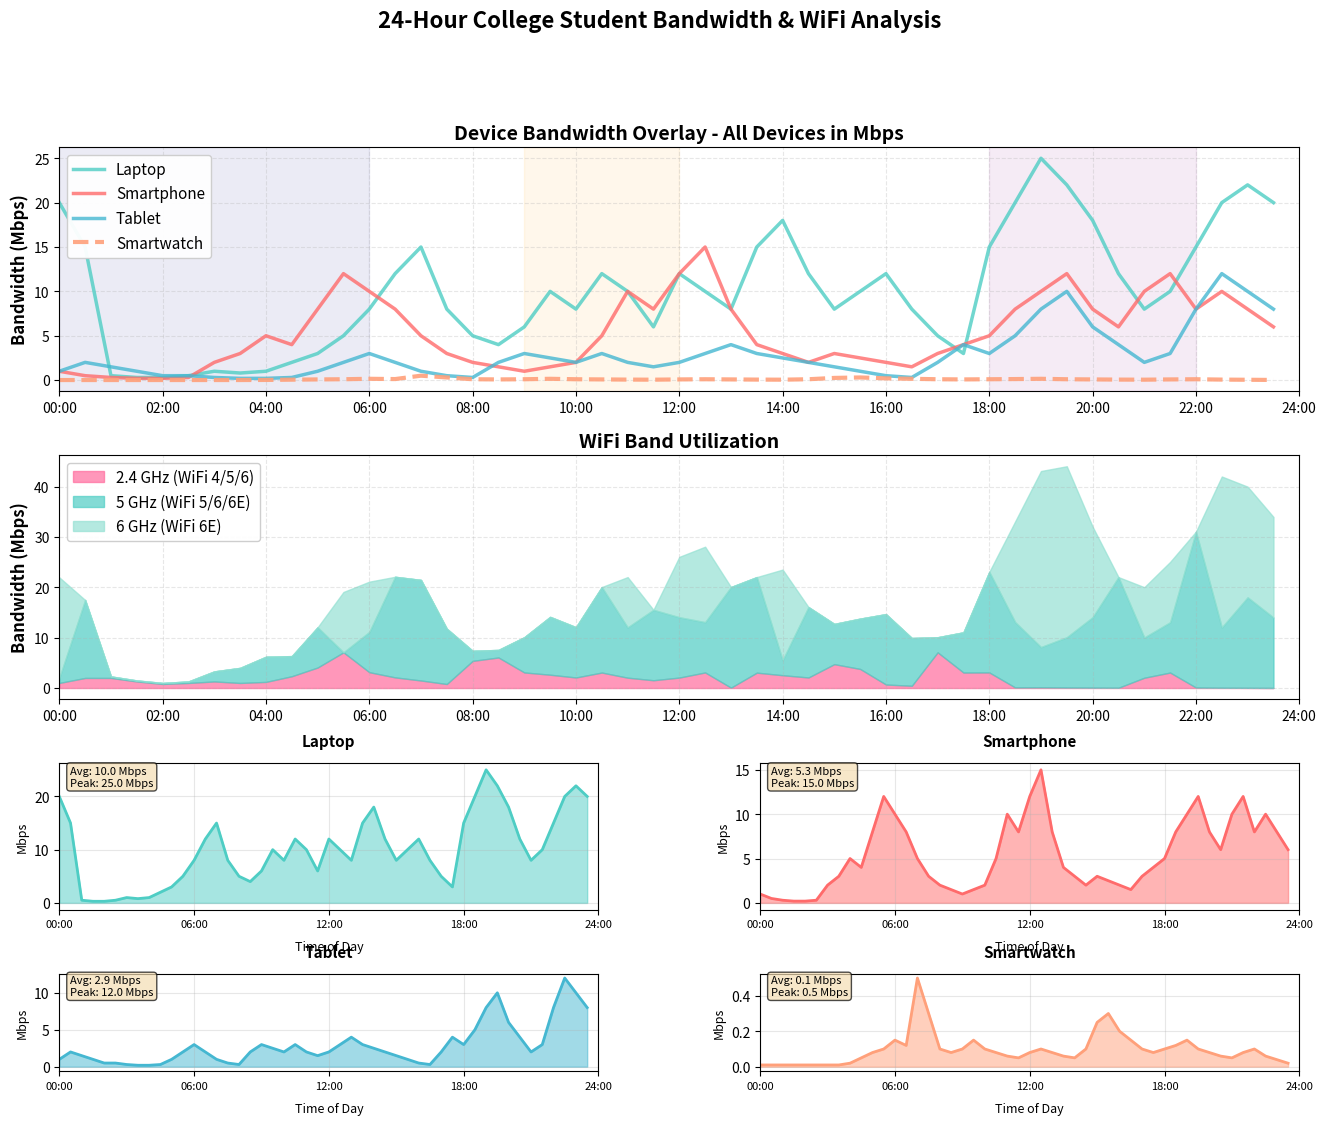

This chart was generated by the following Python code:
# v11
import matplotlib.pyplot as plt
import numpy as np
from matplotlib.patches import Rectangle
import matplotlib.dates as mdates
from datetime import datetime, timedelta

class CollegeStudentBandwidthModel:
    """
    Models 24-hour bandwidth consumption for a college student with multiple devices.
    Can be used standalone or integrated into larger network planning tools.
    """
    
    def __init__(self):
        self.hours = np.arange(0, 24, 0.5)  # 30-minute intervals (48 points)
        self.devices = {
            'smartphone': {'color': '#FF6B6B', 'label': 'Smartphone', 'line_style': '-'},
            'laptop': {'color': '#4ECDC4', 'label': 'Laptop', 'line_style': '-'},
            'tablet': {'color': '#45B7D1', 'label': 'Tablet', 'line_style': '-'},
            'smartwatch': {'color': '#FFA07A', 'label': 'Smartwatch', 'line_style': '--'}
        }
        
        # Initialize bandwidth data
        self.bandwidth_data = self._generate_bandwidth_data()
        self.wifi_band_data = self._generate_wifi_band_data()
        self.activities = self._generate_activity_descriptions()
        
    def _generate_bandwidth_data(self):
        """Generate bandwidth consumption data for each device across 24 hours"""
        data = {}
        
        # Smartphone bandwidth (Mbps) - highly variable throughout day
        smartphone = np.array([
            # 00:00-06:00 (Sleep)
            1, 0.5, 0.3, 0.2, 0.2, 0.3, 2, 3, 5, 4, 8, 12,
            # 06:00-12:00 (Wake up, class)
            10, 8, 5, 3, 2, 1.5, 1, 1.5, 2, 5, 10, 8,
            # 12:00-18:00 (Lunch, study, gym)
            12, 15, 8, 4, 3, 2, 3, 2.5, 2, 1.5, 3, 4,
            # 18:00-24:00 (Evening social/entertainment)
            5, 8, 10, 12, 8, 6, 10, 12, 8, 10, 8, 6
        ])
        
        # Laptop bandwidth (Mbps) - peaks during work/streaming
        laptop = np.array([
            # 00:00-06:00 (Sleep/streaming late)
            20, 15, 0.5, 0.3, 0.3, 0.5, 1, 0.8, 1, 2, 3, 5,
            # 06:00-12:00 (Morning prep, classes)
            8, 12, 15, 8, 5, 4, 6, 10, 8, 12, 10, 6,
            # 12:00-18:00 (Lunch video, library study)
            12, 10, 8, 15, 18, 12, 8, 10, 12, 8, 5, 3,
            # 18:00-24:00 (Heavy usage - homework, streaming, gaming)
            15, 20, 25, 22, 18, 12, 8, 10, 15, 20, 22, 20
        ])
        
        # Tablet bandwidth (Mbps) - supplemental device
        tablet = np.array([
            # 00:00-06:00 (Sleep/updates)
            1, 2, 1.5, 1, 0.5, 0.5, 0.3, 0.2, 0.2, 0.3, 1, 2,
            # 06:00-12:00 (Morning check, class notes)
            3, 2, 1, 0.5, 0.3, 2, 3, 2.5, 2, 3, 2, 1.5,
            # 12:00-18:00 (Reading, study)
            2, 3, 4, 3, 2.5, 2, 1.5, 1, 0.5, 0.3, 2, 4,
            # 18:00-24:00 (Light evening use, streaming)
            3, 5, 8, 10, 6, 4, 2, 3, 8, 12, 10, 8
        ])
        
        # Smartwatch bandwidth (Mbps) - consistent low usage
        smartwatch = np.array([
            # 00:00-06:00 (Sleep tracking)
            0.01, 0.01, 0.01, 0.01, 0.01, 0.01, 0.01, 0.01, 0.02, 0.05, 0.08, 0.1,
            # 06:00-12:00 (Morning sync, notifications)
            0.15, 0.12, 0.5, 0.3, 0.1, 0.08, 0.1, 0.15, 0.1, 0.08, 0.06, 0.05,
            # 12:00-18:00 (Activity tracking)
            0.08, 0.1, 0.08, 0.06, 0.05, 0.1, 0.25, 0.3, 0.2, 0.15, 0.1, 0.08,
            # 18:00-24:00 (Evening notifications)
            0.1, 0.12, 0.15, 0.1, 0.08, 0.06, 0.05, 0.08, 0.1, 0.06, 0.04, 0.02
        ])
        
        data['smartphone'] = smartphone
        data['laptop'] = laptop
        data['tablet'] = tablet
        data['smartwatch'] = smartwatch
        
        return data
    
    def _generate_wifi_band_data(self):
        """Generate WiFi band usage data (2.4GHz, 5GHz, 6GHz) across 24 hours"""
        # Initialize with zeros
        band_data = {
            '2.4GHz': np.zeros(48),
            '5GHz': np.zeros(48),
            '6GHz': np.zeros(48)
        }
        
        for i in range(48):
            hour = i / 2.0
            
            # Smartwatch always on 2.4GHz
            band_data['2.4GHz'][i] += self.bandwidth_data['smartwatch'][i]
            
            # Smartphone: 5GHz most of the time, 6GHz for heavy usage
            phone_bw = self.bandwidth_data['smartphone'][i]
            if phone_bw > 8:  # Heavy usage -> 6GHz
                band_data['6GHz'][i] += phone_bw
            else:
                band_data['5GHz'][i] += phone_bw
            
            # Laptop: Prefers 6GHz for high bandwidth, 5GHz otherwise
            laptop_bw = self.bandwidth_data['laptop'][i]
            if laptop_bw > 15:  # 4K streaming, gaming -> 6GHz
                band_data['6GHz'][i] += laptop_bw
            elif laptop_bw > 5:  # Normal work -> 5GHz
                band_data['5GHz'][i] += laptop_bw
            else:  # Low usage/sleep -> 2.4GHz (lower power)
                band_data['2.4GHz'][i] += laptop_bw
            
            # Tablet: WiFi 6 capable (5GHz), uses 2.4GHz when idle
            tablet_bw = self.bandwidth_data['tablet'][i]
            if tablet_bw > 3:
                band_data['5GHz'][i] += tablet_bw
            else:
                band_data['2.4GHz'][i] += tablet_bw
            
            # During gym time (15:00-16:00), phone may use 2.4GHz for better range
            if 15 <= hour < 16:
                # Move phone from 5GHz to 2.4GHz
                if phone_bw <= 8:
                    band_data['5GHz'][i] -= phone_bw
                    band_data['2.4GHz'][i] += phone_bw
        
        return band_data
    
    def _generate_activity_descriptions(self):
        """Generate detailed activity descriptions for each time slot"""
        activities = []
        
        # 00:00-06:00
        activities.extend([
            "00:00 - Streaming Netflix 4K in bed (Laptop)\nMessaging friends (Phone)\nSleep prep (Watch)",
            "00:30 - Finishing movie, winding down\nLate night social media scroll (Phone)",
            "01:00 - Devices entering sleep mode\nCloud photo backup starting (Phone)",
            "01:30 - Deep sleep mode\nBackground system updates (Laptop)",
            "02:00 - Sleep tracking active (Watch)\nScheduled cloud backup (Phone, Tablet)",
            "02:30 - Minimal network activity\nPeriodic sync checks",
            "03:00 - Deep sleep continues\niCloud/Google backup window (Phone)",
            "03:30 - Background maintenance\nApp updates downloading",
            "04:00 - Continued backup sync\nOS updates (Laptop)",
            "04:30 - Low activity period\nBackup completion",
            "05:00 - Pre-wake prep\nCalendar/email pre-sync",
            "05:30 - System wake routines\nWeather/news cache update"
        ])
        
        # 06:00-12:00
        activities.extend([
            "06:00 - ALARM! First phone check in bed\nEmail sync, Instagram scroll, news apps",
            "06:30 - Getting ready routine\nSpotify streaming (Phone)\nMorning health sync (Watch)",
            "07:00 - Breakfast time\nPodcast listening\nBackground app refresh",
            "07:30 - Pre-class prep begins\nDownloading lecture slides (Laptop)\nLMS access, Canvas/Blackboard",
            "08:00 - Reviewing notes\nPDF textbook download (Tablet)\nClass schedule check (Phone)",
            "08:30 - Walking to class\nTransition to campus WiFi\nMusic streaming continues",
            "09:00 - First lecture starts\nCloud note-taking (Laptop: Google Docs)\nDigital textbook (Tablet)",
            "09:30 - Lecture continues\nReference materials lookup\nLecture recording stream",
            "10:00 - Class wrapping up\nSaving notes to cloud\nQuick email check",
            "10:30 - BREAK - Coffee & social media\nInstagram, TikTok, Snapchat (Phone)\nHeavy short-form video",
            "11:00 - Second class (Discussion seminar)\nCollaborative doc editing\nScreen share viewing",
            "11:30 - Active class participation\nReal-time research during discussion\nFact-checking"
        ])
        
        # 12:00-18:00
        activities.extend([
            "12:00 - Lunch at dining hall\nYouTube videos while eating (Phone)\nSocial media catch-up",
            "12:30 - Lunch continues\nGroup chat conversations\nPlanning afternoon",
            "13:00 - Library study session begins\nAcademic database research (Laptop)\nJSTOR, PubMed access",
            "13:30 - Deep research mode\nPDF journal downloads\nReference manager sync",
            "14:00 - Writing research paper\nGoogle Docs collaboration\nSpotify background music",
            "14:30 - Continued writing\nMultiple reference tabs open\nCitation management",
            "15:00 - Gym time!\nFitness tracking (Watch)\nWorkout app sync",
            "15:30 - Workout continues\nMusic streaming (mostly offline)\nQuick social checks between sets",
            "16:00 - Post-gym, heading back\nCampus to dorm WiFi transition\nMusic continues",
            "16:30 - Quick shower\nDevices reconnecting to dorm WiFi\nDay's data syncing",
            "17:00 - Homework starts\nVideo tutorials (YouTube EDU)\nCoding environment active",
            "17:30 - Intensive project work\nMultiple browser tabs\nCloud storage sync"
        ])
        
        # 18:00-24:00
        activities.extend([
            "18:00 - Homework continues\nGitHub activity\nMulti-device productivity",
            "18:30 - Dinner time!\nNetflix/YouTube during meal\nTexting friends",
            "19:00 - Dinner entertainment\nStreaming content\nSocial media browsing",
            "19:30 - Study group video call\nZoom/Discord 1080p\nScreen sharing, collaborative docs",
            "20:00 - Video call continues\nNote-taking during call\nShared presentations",
            "20:30 - Call wrapping up\nFinalizing group notes\nScheduling next session",
            "21:00 - Social/Gaming hour\nOnline gaming OR Reddit/YouTube\nDiscord voice chat",
            "21:30 - Continued gaming/social\nHeavy social media\nCasual mobile games (Tablet)",
            "22:00 - Evening wind-down\n4K streaming (Netflix/Prime/Disney+)\nMessaging friends",
            "22:30 - Binge watching continues\nTwitch stream alternative\nLast social checks",
            "23:00 - Pre-sleep routine\nFinal TikTok/Instagram scroll\nMeditation app",
            "23:30 - Getting ready for bed\nSetting alarms\nDevices moving to sleep mode"
        ])
        
        return activities
    
    def get_total_bandwidth(self):
        """Calculate total bandwidth across all devices"""
        total = np.zeros_like(self.hours)
        for device in self.bandwidth_data.values():
            total += device
        return total
    
    def plot_overlaid_devices(self, figsize=(16, 12)):
        """Create visualization with overlaid device lines and WiFi band breakdown"""
        fig = plt.figure(figsize=figsize)
        gs = fig.add_gridspec(4, 2, height_ratios=[2.5, 2.5, 1.5, 1], hspace=0.35, wspace=0.3)
        
        # Main overlaid plot - all in absolute Mbps
        ax_overlay = fig.add_subplot(gs[0, :])
        
        # Store line objects for hover interaction
        self.device_lines = {}
        
        # Plot each device as overlay with same scale (Mbps)
        for device in ['laptop', 'smartphone', 'tablet', 'smartwatch']:
            color = self.devices[device]['color']
            label = self.devices[device]['label']
            style = self.devices[device]['line_style']
            data = self.bandwidth_data[device]
            
            if device == 'smartwatch':
                # Thicker line for visibility despite low values
                line, = ax_overlay.plot(self.hours, data, color=color, 
                              linewidth=3, alpha=0.9, label=label, linestyle=style)
            else:
                line, = ax_overlay.plot(self.hours, data, color=color, 
                              linewidth=2.5, alpha=0.8, label=label, linestyle=style)
            
            self.device_lines[device] = line
        
        ax_overlay.set_ylabel('Bandwidth (Mbps)', fontsize=12, fontweight='bold')
        ax_overlay.set_title('Device Bandwidth Overlay - All Devices in Mbps', 
                           fontsize=14, fontweight='bold')
        ax_overlay.legend(loc='upper left', framealpha=0.95, fontsize=11)
        ax_overlay.grid(True, alpha=0.3, linestyle='--')
        ax_overlay.set_xlim(0, 24)
        ax_overlay.set_xticks(range(0, 25, 2))
        ax_overlay.set_xticklabels([f'{h:02d}:00' for h in range(0, 25, 2)])
        
        # Add time-of-day shading
        ax_overlay.axvspan(0, 6, alpha=0.08, color='navy')
        ax_overlay.axvspan(9, 12, alpha=0.08, color='orange')
        ax_overlay.axvspan(18, 22, alpha=0.08, color='purple')
        
        # Create vertical cursor line and marker dots for overlay chart
        self.vline_overlay = ax_overlay.axvline(x=0, color='red', linewidth=1.5, 
                                                linestyle='--', visible=False, zorder=5)
        self.markers_overlay = {}
        for device in ['laptop', 'smartphone', 'tablet', 'smartwatch']:
            marker, = ax_overlay.plot([], [], 'o', color=self.devices[device]['color'], 
                                     markersize=6, markeredgecolor='white', 
                                     markeredgewidth=1.5, visible=False, zorder=10)
            self.markers_overlay[device] = marker
        
        # WiFi band stacked area chart
        ax_bands = fig.add_subplot(gs[1, :])
        
        band_colors = {
            '2.4GHz': '#FF6B9D',
            '5GHz': '#4ECDC4',
            '6GHz': '#95E1D3'
        }
        
        ax_bands.fill_between(self.hours, 0, self.wifi_band_data['2.4GHz'],
                             color=band_colors['2.4GHz'], alpha=0.7, label='2.4 GHz (WiFi 4/5/6)')
        
        base = self.wifi_band_data['2.4GHz'].copy()
        ax_bands.fill_between(self.hours, base, base + self.wifi_band_data['5GHz'],
                             color=band_colors['5GHz'], alpha=0.7, label='5 GHz (WiFi 5/6/6E)')
        
        base += self.wifi_band_data['5GHz']
        ax_bands.fill_between(self.hours, base, base + self.wifi_band_data['6GHz'],
                             color=band_colors['6GHz'], alpha=0.7, label='6 GHz (WiFi 6E)')
        
        ax_bands.set_ylabel('Bandwidth (Mbps)', fontsize=12, fontweight='bold')
        ax_bands.set_title('WiFi Band Utilization', fontsize=14, fontweight='bold')
        ax_bands.legend(loc='upper left', framealpha=0.95, fontsize=11)
        ax_bands.grid(True, alpha=0.3, linestyle='--')
        ax_bands.set_xlim(0, 24)
        ax_bands.set_xticks(range(0, 25, 2))
        ax_bands.set_xticklabels([f'{h:02d}:00' for h in range(0, 25, 2)])
        
        # Create vertical cursor line for band chart
        self.vline_bands = ax_bands.axvline(x=0, color='red', linewidth=1.5, 
                                            linestyle='--', visible=False, zorder=5)
        
        # Create info text boxes for each chart
        self.info_box_overlay = ax_overlay.text(0.02, 0.98, '', transform=ax_overlay.transAxes,
                                               fontsize=9, verticalalignment='top',
                                               bbox=dict(boxstyle='round,pad=0.8', 
                                                        facecolor='lightyellow', 
                                                        edgecolor='black', 
                                                        linewidth=1.5, alpha=0.95),
                                               visible=False, zorder=100,
                                               fontfamily='monospace')
        
        self.info_box_bands = ax_bands.text(0.02, 0.98, '', transform=ax_bands.transAxes,
                                            fontsize=9, verticalalignment='top',
                                            bbox=dict(boxstyle='round,pad=0.8', 
                                                     facecolor='lightcyan', 
                                                     edgecolor='black', 
                                                     linewidth=1.5, alpha=0.95),
                                            visible=False, zorder=100,
                                            fontfamily='monospace')
        
        # Individual device breakouts (2x2 grid)
        devices = ['laptop', 'smartphone', 'tablet', 'smartwatch']
        
        for idx, device in enumerate(devices):
            row = 2 + idx // 2
            col = idx % 2
            ax = fig.add_subplot(gs[row, col])
            
            data = self.bandwidth_data[device]
            color = self.devices[device]['color']
            
            ax.fill_between(self.hours, 0, data, color=color, alpha=0.5)
            ax.plot(self.hours, data, color=color, linewidth=2)
            
            ax.set_title(f"{self.devices[device]['label']}", 
                        fontsize=11, fontweight='bold', pad=12)
            ax.set_xlabel('Time of Day', fontsize=9, labelpad=8)
            ax.set_ylabel('Mbps', fontsize=9)
            ax.grid(True, alpha=0.3)
            ax.set_xlim(0, 24)
            ax.set_xticks(range(0, 25, 6))
            ax.set_xticklabels([f'{h:02d}:00' for h in range(0, 25, 6)], fontsize=8)
            
            # Add statistics
            avg = np.mean(data)
            peak = np.max(data)
            ax.text(0.02, 0.98, f'Avg: {avg:.1f} Mbps\nPeak: {peak:.1f} Mbps',
                   transform=ax.transAxes, fontsize=8,
                   verticalalignment='top',
                   bbox=dict(boxstyle='round', facecolor='wheat', alpha=0.7))
        
        plt.suptitle('24-Hour College Student Bandwidth & WiFi Analysis', 
                    fontsize=16, fontweight='bold', y=0.995)
        
        # Store axes for hover functionality
        self.fig = fig
        self.ax_overlay = ax_overlay
        self.ax_bands = ax_bands
        
        # Connect hover event
        fig.canvas.mpl_connect('motion_notify_event', self._on_hover)
        
        return fig
    
    def _on_hover(self, event):
        """Handle mouse hover events with vertical line and markers"""
        # Check if hovering over overlay chart
        if event.inaxes == self.ax_overlay:
            x = event.xdata
            if x is not None and 0 <= x < 24:
                # Find closest time slot
                idx = min(int(x * 2), 47)
                
                # Show vertical line
                self.vline_overlay.set_xdata([x, x])
                self.vline_overlay.set_visible(True)
                
                # Update markers for each device
                for device in ['laptop', 'smartphone', 'tablet', 'smartwatch']:
                    y_val = self.bandwidth_data[device][idx]
                    self.markers_overlay[device].set_data([x], [y_val])
                    self.markers_overlay[device].set_visible(True)
                
                # Get bandwidth values
                total = self.get_total_bandwidth()[idx]
                laptop = self.bandwidth_data['laptop'][idx]
                phone = self.bandwidth_data['smartphone'][idx]
                tablet = self.bandwidth_data['tablet'][idx]
                watch = self.bandwidth_data['smartwatch'][idx]
                
                # Format info text
                time_str = f"{int(x):02d}:{int((x % 1) * 60):02d}"
                text = f"⏰ {time_str}\n"
                text += f"━━━━━━━━━━━━━━━━\n"
                text += f"Total: {total:.1f} Mbps\n\n"
                text += f"💻 Laptop:  {laptop:5.1f} Mbps\n"
                text += f"📱 Phone:   {phone:5.1f} Mbps\n"
                text += f"📱 Tablet:  {tablet:5.1f} Mbps\n"
                text += f"⌚ Watch:   {watch:5.2f} Mbps\n"
                text += f"━━━━━━━━━━━━━━━━\n"
                text += f"🎯 {self.activities[idx]}"
                
                self.info_box_overlay.set_text(text)
                self.info_box_overlay.set_visible(True)
                
                self.fig.canvas.draw_idle()
            else:
                self._hide_overlay_elements()
        
        # Check if hovering over band chart
        elif event.inaxes == self.ax_bands:
            x = event.xdata
            if x is not None and 0 <= x < 24:
                # Find closest time slot
                idx = min(int(x * 2), 47)
                
                # Show vertical line
                self.vline_bands.set_xdata([x, x])
                self.vline_bands.set_visible(True)
                
                # Get WiFi band info
                band_24 = self.wifi_band_data['2.4GHz'][idx]
                band_5 = self.wifi_band_data['5GHz'][idx]
                band_6 = self.wifi_band_data['6GHz'][idx]
                total_bands = band_24 + band_5 + band_6
                
                # Format info text
                time_str = f"{int(x):02d}:{int((x % 1) * 60):02d}"
                text = f"⏰ {time_str}\n"
                text += f"━━━━━━━━━━━━━━━━\n"
                text += f"Total: {total_bands:.1f} Mbps\n\n"
                text += f"📡 2.4GHz: {band_24:5.1f} Mbps ({band_24/total_bands*100:4.1f}%)\n"
                text += f"📡 5GHz:   {band_5:5.1f} Mbps ({band_5/total_bands*100:4.1f}%)\n"
                text += f"📡 6GHz:   {band_6:5.1f} Mbps ({band_6/total_bands*100:4.1f}%)\n"
                text += f"━━━━━━━━━━━━━━━━\n"
                text += f"🎯 {self.activities[idx]}"
                
                self.info_box_bands.set_text(text)
                self.info_box_bands.set_visible(True)
                
                self.fig.canvas.draw_idle()
            else:
                self._hide_bands_elements()
        
        # If not hovering over either chart, hide everything
        else:
            self._hide_overlay_elements()
            self._hide_bands_elements()
    
    def _hide_overlay_elements(self):
        """Hide overlay chart hover elements"""
        self.vline_overlay.set_visible(False)
        for marker in self.markers_overlay.values():
            marker.set_visible(False)
        self.info_box_overlay.set_visible(False)
        self.fig.canvas.draw_idle()
    
    def _hide_bands_elements(self):
        """Hide band chart hover elements"""
        self.vline_bands.set_visible(False)
        self.info_box_bands.set_visible(False)
        self.fig.canvas.draw_idle()
    
    def get_statistics(self):
        """Calculate and return key statistics"""
        total = self.get_total_bandwidth()
        
        stats = {
            'peak_bandwidth': np.max(total),
            'peak_time': self.hours[np.argmax(total)],
            'average_bandwidth': np.mean(total),
            'total_daily_data_gb': np.sum(total) * 0.5 * 3600 / (8 * 1024),  # Convert to GB
            'device_contributions': {
                device: {
                    'average_mbps': np.mean(data),
                    'peak_mbps': np.max(data),
                    'percentage_of_total': (np.sum(data) / np.sum(total)) * 100
                }
                for device, data in self.bandwidth_data.items()
            },
            'wifi_band_usage': {
                band: {
                    'average_mbps': np.mean(data),
                    'peak_mbps': np.max(data),
                    'percentage_of_total': (np.sum(data) / np.sum(total)) * 100
                }
                for band, data in self.wifi_band_data.items()
            }
        }
        
        return stats
    
    def print_statistics(self):
        """Print formatted statistics"""
        stats = self.get_statistics()
        
        print("=" * 70)
        print("COLLEGE STUDENT BANDWIDTH ANALYSIS")
        print("=" * 70)
        print(f"\n📊 Overall Statistics:")
        print(f"  Peak Bandwidth: {stats['peak_bandwidth']:.1f} Mbps at {int(stats['peak_time']):02d}:{int((stats['peak_time'] % 1) * 60):02d}")
        print(f"  Average Bandwidth: {stats['average_bandwidth']:.1f} Mbps")
        print(f"  Estimated Daily Data: {stats['total_daily_data_gb']:.1f} GB")
        
        print(f"\n📱 Device Breakdown:")
        for device, device_stats in stats['device_contributions'].items():
            print(f"\n  {self.devices[device]['label']}:")
            print(f"    Average: {device_stats['average_mbps']:.2f} Mbps")
            print(f"    Peak: {device_stats['peak_mbps']:.1f} Mbps")
            print(f"    % of Total: {device_stats['percentage_of_total']:.1f}%")
        
        print(f"\n📡 WiFi Band Utilization:")
        for band, band_stats in stats['wifi_band_usage'].items():
            print(f"\n  {band}:")
            print(f"    Average: {band_stats['average_mbps']:.2f} Mbps")
            print(f"    Peak: {band_stats['peak_mbps']:.1f} Mbps")
            print(f"    % of Total: {band_stats['percentage_of_total']:.1f}%")
        
        print("\n" + "=" * 70)


# Example usage and demo
if __name__ == "__main__":
    # Create model instance
    model = CollegeStudentBandwidthModel()
    
    # Print statistics
    model.print_statistics()
    
    # Create visualizations
    print("\n" + "=" * 70)
    print("GENERATING VISUALIZATION")
    print("=" * 70)
    
    print("\nCreating bandwidth and WiFi band analysis...")
    fig = model.plot_overlaid_devices()
    
    # Show plots
    plt.show()
    
    print("\n✅ Visualization complete!")
    print("💡 Hover over charts to see detailed activity and WiFi band info")
    print("📊 All devices shown in absolute Mbps values for easy comparison")
